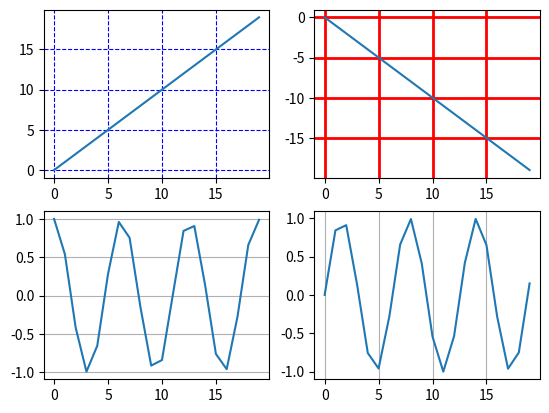

Python code for this plot:
# !/usr/bin/env python
# coding=utf-8
import numpy as np
import matplotlib.pyplot as plt
x = np.arange(0, 20)
# 划分子图
fig,axes=plt.subplots(2,2)
ax1=axes[0,0]
ax2=axes[0,1]
ax3=axes[1,0]
ax4=axes[1,1]

ax1.plot(x, x)
ax1.grid(color='blue', linestyle='--')
ax2.grid(color='red', linewidth=2)
ax2.plot(x, -x)
ax3.grid(axis="y")
ax3.plot(x, np.cos(x))
ax4.grid(axis="x")
ax4.plot(x, np.sin(x))
plt.show()